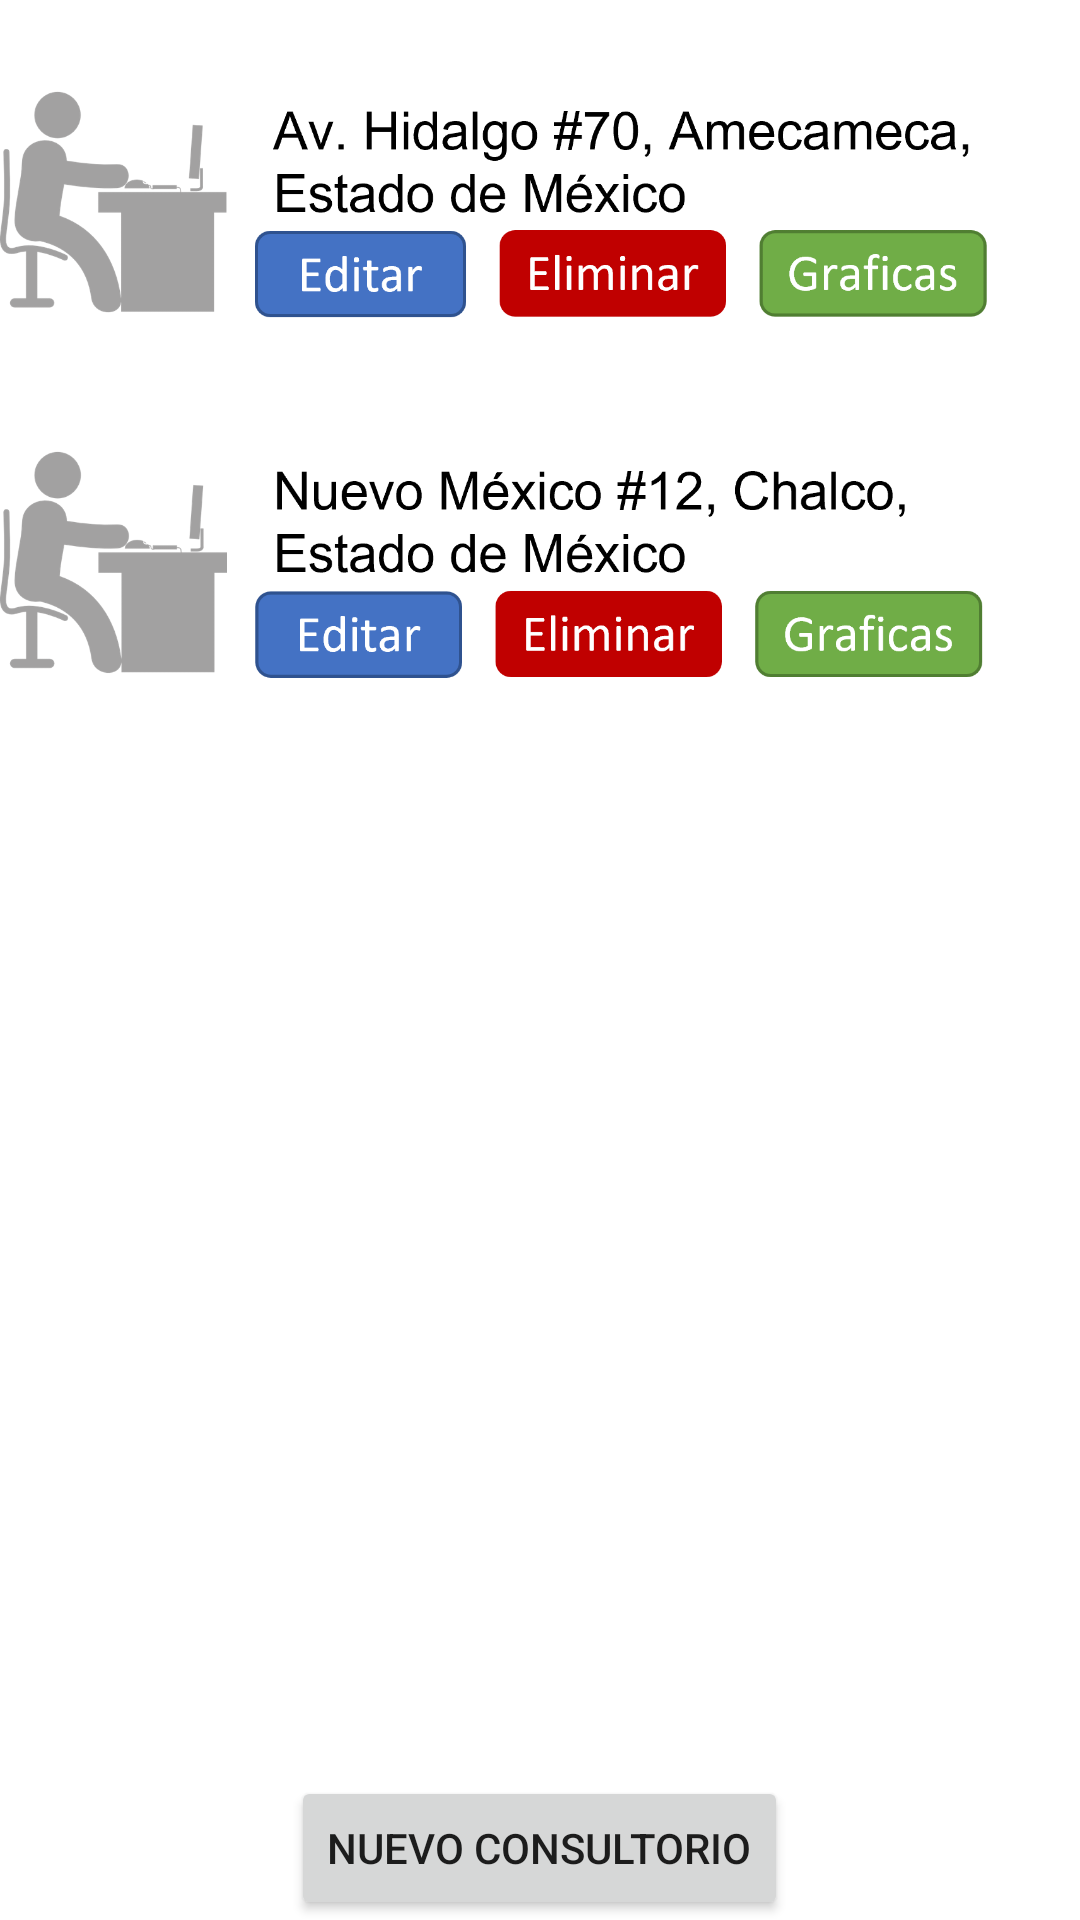

This screen was rendered from an Android layout file. Write that file and the resources it references.
<!-- AndroidManifest.xml: application theme Theme.NiceDate -->
<!-- res/layout/fragment_consultorio.xml -->
<?xml version="1.0" encoding="utf-8"?>
<androidx.coordinatorlayout.widget.CoordinatorLayout
    xmlns:android="http://schemas.android.com/apk/res/android"
    xmlns:tools="http://schemas.android.com/tools"
    android:layout_width="match_parent"
    android:layout_height="match_parent"
    android:orientation="vertical"
    tools:context=".Consultorio">

    <LinearLayout
        android:layout_width="wrap_content"
        android:layout_height="wrap_content"
        android:orientation="vertical"
        android:layout_marginTop="20dp">

        <ImageView
            android:id="@+id/consultorioGraficas"
            android:layout_width="match_parent"
            android:layout_height="100dp"
            android:src="@drawable/lugar1"
            ></ImageView>

        <ImageView
            android:layout_marginTop="20dp"
            android:layout_width="match_parent"
            android:layout_height="100dp"
            android:src="@drawable/lugar2"></ImageView>

    </LinearLayout>

    <Button
        android:id="@+id/btnnuevoconsultorio"
        android:layout_width="wrap_content"
        android:layout_height="wrap_content"
        android:layout_gravity="bottom|center"
        android:gravity="center"
        android:text="Nuevo consultorio"></Button>


</androidx.coordinatorlayout.widget.CoordinatorLayout>
<!-- resources referenced by this layout -->
<resources>
  <!-- drawable lugar1: png bitmap (drawable-v24, 53162 bytes) -->
  <!-- drawable lugar2: png bitmap (drawable-v24, 52499 bytes) -->
  <style name="Theme.NiceDate" parent="Theme.MaterialComponents.DayNight.DarkActionBar">
          
          <item name="colorPrimary">@color/purple_500</item>
          <item name="colorPrimaryVariant">@color/purple_700</item>
          <item name="colorOnPrimary">@color/white</item>
          
          <item name="colorSecondary">@color/purple_700</item>
          <item name="colorSecondaryVariant">@color/teal_700</item>
          <item name="colorOnSecondary">@color/black</item>
          
          <item name="android:statusBarColor" tools:targetApi="l">?attr/colorPrimaryVariant</item>
          
          <item name="android:navigationBarColor">@color/purple_700</item>
      </style>
  <color name="purple_500">#0A4099</color>
  <color name="purple_700">#1849C6</color>
  <color name="white">#F8F6F6</color>
  <color name="teal_700">#6B6C6E</color>
  <color name="black">#3B3838</color>
</resources>
